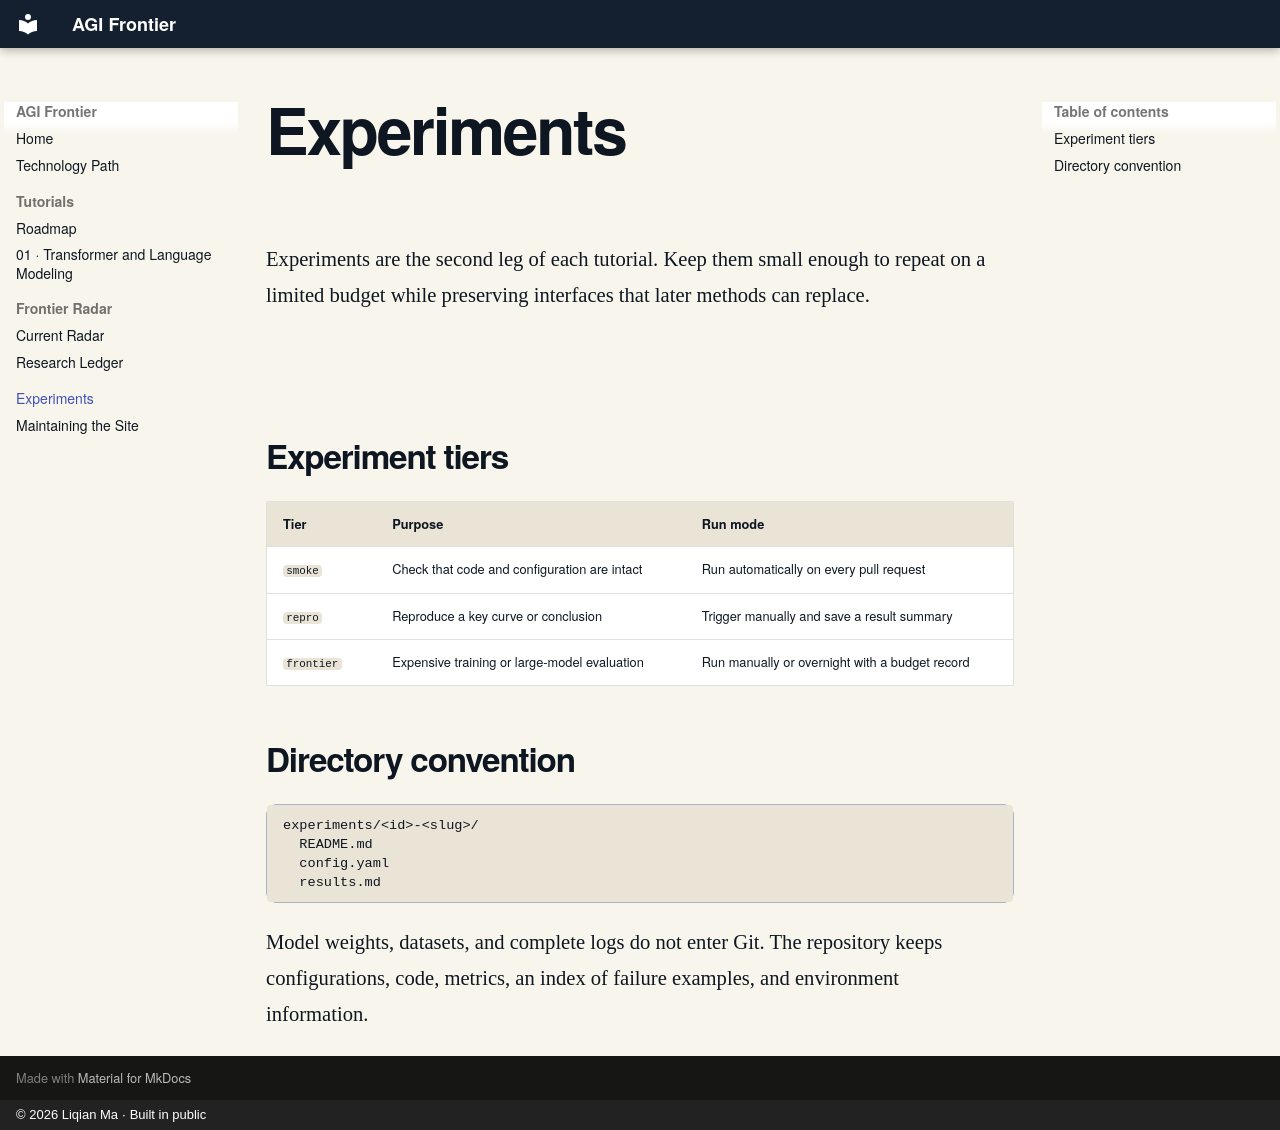

repository: charliememory/agi-frontier · page: experiments/index.html · generator: mkdocs · copyright: © 2026 Liqian Ma · Built in public

# Experiments

Experiments are the second leg of each tutorial. Keep them small enough to repeat on a limited budget while preserving interfaces that later methods can replace.

## Experiment tiers

| Tier       | Purpose                                      | Run mode                                       |
| ---------- | -------------------------------------------- | ---------------------------------------------- |
| `smoke`    | Check that code and configuration are intact | Run automatically on every pull request        |
| `repro`    | Reproduce a key curve or conclusion          | Trigger manually and save a result summary     |
| `frontier` | Expensive training or large-model evaluation | Run manually or overnight with a budget record |

## Directory convention

```text
experiments/<id>-<slug>/
  README.md
  config.yaml
  results.md
```

Model weights, datasets, and complete logs do not enter Git. The repository keeps configurations, code, metrics, an index of failure examples, and environment information.
